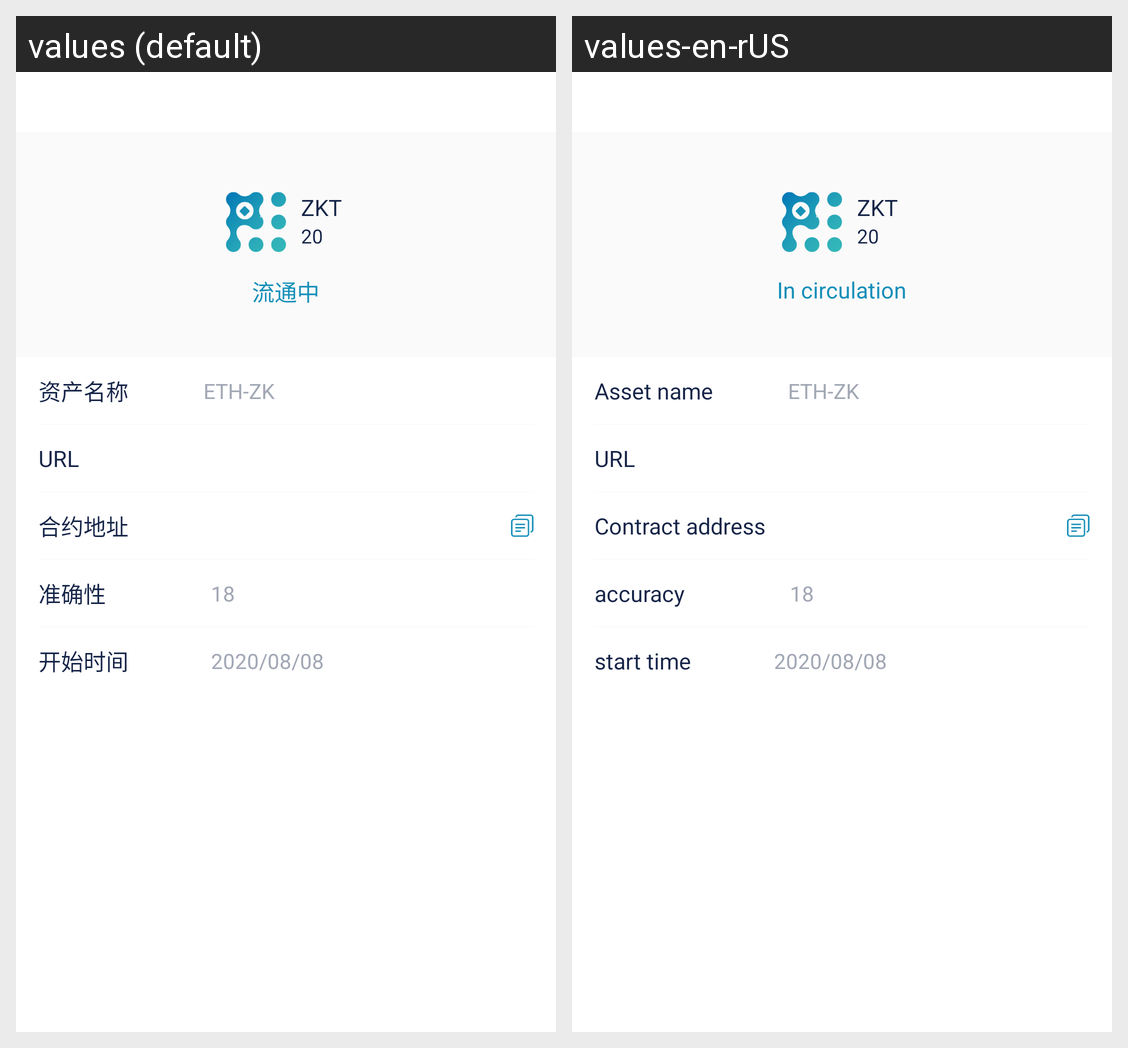

Translations of the strings shown on this Android screen, per locale in the grid:
Android screen res/layout/activity_asset_info.xml rendered under 2 locales, left to right: values (default), values-en-rUS. Device: Nexus 5 (rendered at 1080×1920; each locale shown at half size, 540×960, under a caption strip naming it); theme AppTheme.NoActionBar.
Strings drawn on this screen, with the default value and each locale's value (text and hints the layout hard-codes, and strings that could not be matched under every locale, appear in the picture but are not listed):

in_circulation
  values: 流通中
  values-en-rUS: In circulation

asset_name
  values: 资产名称
  values-en-rUS: Asset name

contract_address
  values: 合约地址
  values-en-rUS: Contract address

accuracy
  values: 准确性
  values-en-rUS: accuracy

start_time
  values: 开始时间
  values-en-rUS: start time
